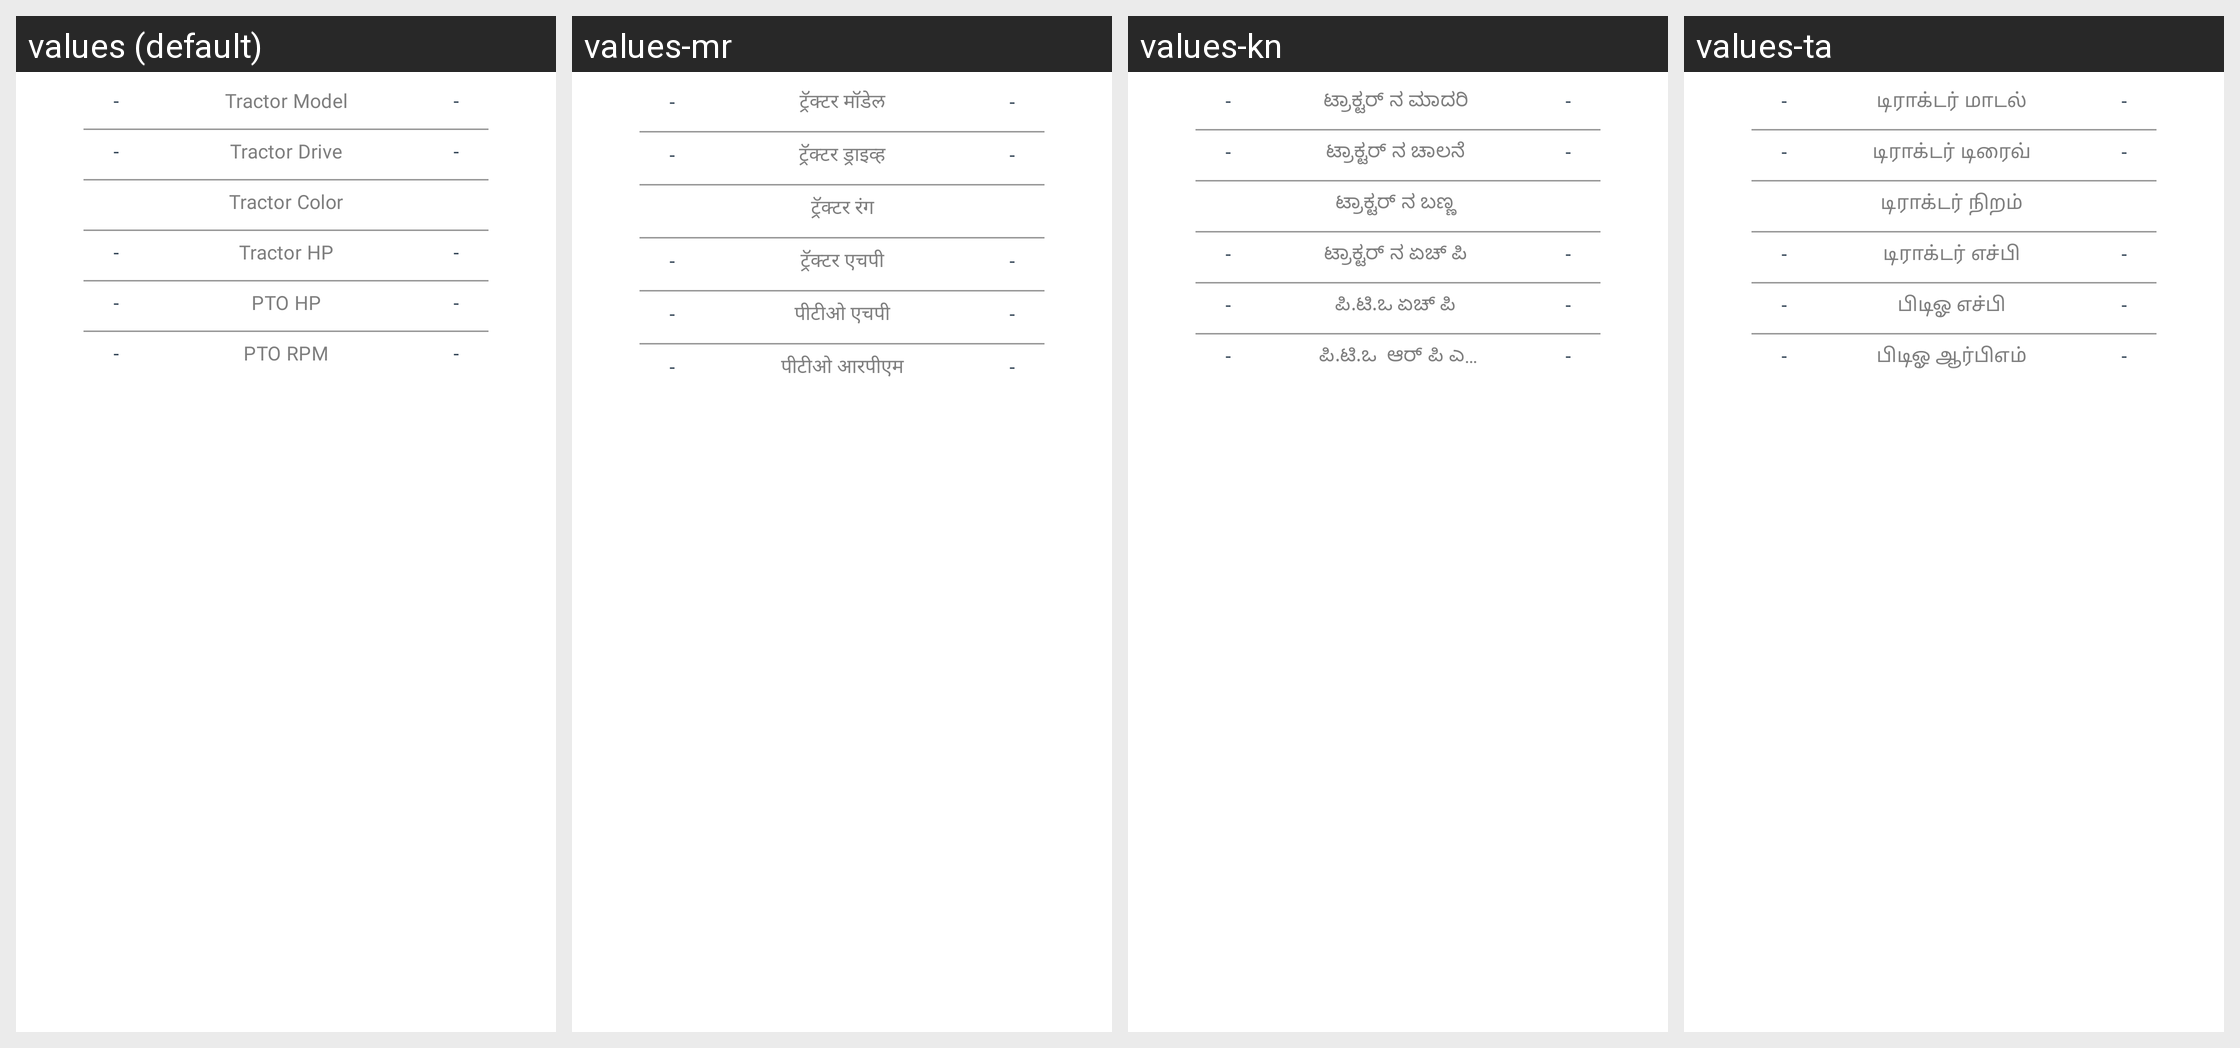

The same Android screen rendered under several of its app's locales, left to right. List the strings drawn on it with the default value and each locale's translation.
Android screen res/layout/compare_tr_overview.xml rendered under 4 locales, left to right: values (default), values-mr, values-kn, values-ta. Device: Nexus 5 (rendered at 1080×1920; each locale shown at half size, 540×960, under a caption strip naming it); theme AppThemee.
Other locales in the repository, not shown: values-bn, values-gu, values-hi, values-ml, values-pa, values-te.
Strings drawn on this screen, with the default value and each locale's value (text and hints the layout hard-codes, and strings that could not be matched under every locale, appear in the picture but are not listed):

dash
  values: -
  values-mr: -
  values-kn: -
  values-ta: -

tractor_model
  values: Tractor Model
  values-mr: ट्रॅक्टर मॉडेल
  values-kn: ಟ್ರಾಕ್ಟರ್ ನ ಮಾದರಿ 
  values-ta: டிராக்டர் மாடல் 

tractor_drive
  values: Tractor Drive
  values-mr: ट्रॅक्टर ड्राइव्ह
  values-kn: ಟ್ರಾಕ್ಟರ್ ನ ಚಾಲನೆ 
  values-ta: டிராக்டர் டிரைவ் 

tractor_color
  values: Tractor Color
  values-mr: ट्रॅक्टर रंग
  values-kn: ಟ್ರಾಕ್ಟರ್ ನ ಬಣ್ಣ 
  values-ta: டிராக்டர் நிறம் 

tractor_hp
  values: Tractor HP
  values-mr: ट्रॅक्टर एचपी
  values-kn: ಟ್ರಾಕ್ಟರ್ ನ ಏಚ್ ಪಿ 
  values-ta: டிராக்டர் எச்பி 

pto_hp
  values: PTO HP
  values-mr: पीटीओ एचपी
  values-kn: ಪಿ.ಟಿ.ಒ ಏಚ್ ಪಿ 
  values-ta: பிடிஓ எச்பி 

pto_rpm
  values: PTO RPM
  values-mr: पीटीओ आरपीएम
  values-kn: ಪಿ.ಟಿ.ಒ  ಆರ್ ಪಿ ಎಮ್ 
  values-ta: பிடிஓ ஆர்பிஎம்
